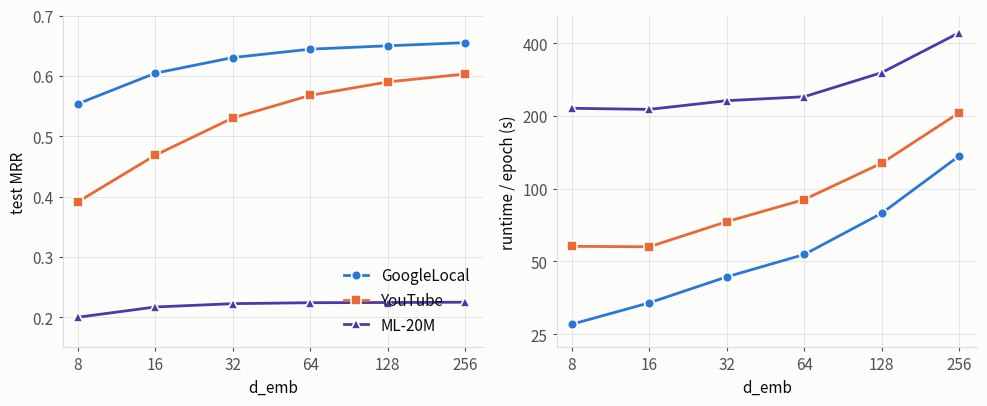

This chart was generated by the following Python code: (Note: this script raises an exception after producing the figure.)
"""Two-panel d_emb sweep figure: peak test MRR and runtime per epoch.

Data source: experiment_logs/d-sweep/<dataset>/d-<d>.log (seed 42, K_train 5,
patience 3, 2-param geo_temp head, no pop bias). MRR is max test observed at any
epoch; runtime is the mean of (train + eval) over the cell's epochs.

Palette: dataviz categorical slots 1, 2, 7 (blue / orange / violet). Validated
all-pairs on the light surface #fcfcfb -- worst normal-vision dE 16.3 (floor 15),
worst CVD dE 14.2 (target >=8), every series >=3:1 contrast, so no relief-rule
label obligation and the legend can carry identity alone. Slot 3 (aqua) was
rejected at 2.74:1 contrast; slot 6 (green) at CVD dE 3.2 vs orange under protan.
"""
import matplotlib
matplotlib.use("Agg")
import matplotlib.pyplot as plt
from matplotlib.ticker import FixedLocator, FixedFormatter

DIMS = [8, 16, 32, 64, 128, 256]

# dataset -> (peak test MRR, mean train s, mean eval s) per dim
DATA = {
    "GoogleLocal": [(0.5536, 23.51, 3.92), (0.6044, 30.18, 3.47), (0.6303, 38.30, 4.79),
                    (0.6442, 48.38, 4.96), (0.6498, 73.47, 5.55), (0.6550, 129.86, 6.63)],
    "YouTube":     [(0.3911, 36.95, 20.68), (0.4685, 41.24, 16.16), (0.5302, 50.34, 22.58),
                    (0.5677, 66.42, 23.64), (0.5899, 100.57, 26.81), (0.6031, 174.20, 31.73)],
    "ML-20M":      [(0.2000, 189.60, 25.17), (0.2170, 188.91, 23.65), (0.2225, 206.87, 24.07),
                    (0.2241, 215.74, 24.10), (0.2244, 272.37, 29.38), (0.2249, 405.81, 35.75)],
}

SERIES = [("GoogleLocal", "#2a78d6", "o"),
          ("YouTube",     "#eb6834", "s"),
          ("ML-20M",      "#4a3aa7", "^")]

SURFACE, INK, MUTED, GRID = "#fcfcfb", "#0b0b0b", "#52514e", "#dedddb"

plt.rcParams.update({
    "font.size": 11, "axes.edgecolor": GRID, "axes.labelcolor": INK,
    "xtick.color": MUTED, "ytick.color": MUTED, "text.color": INK,
    "axes.linewidth": 0.8, "xtick.major.size": 3, "ytick.major.size": 3,
})

fig, (ax1, ax2) = plt.subplots(1, 2, figsize=(10, 4.2), facecolor=SURFACE)

for ax in (ax1, ax2):
    ax.set_facecolor(SURFACE)
    ax.set_xscale("log", base=2)
    ax.xaxis.set_major_locator(FixedLocator(DIMS))
    ax.xaxis.set_major_formatter(FixedFormatter([str(d) for d in DIMS]))
    ax.set_xlim(7, 300)
    ax.set_xlabel("d_emb")
    ax.grid(True, which="major", color=GRID, linewidth=0.6, alpha=0.9)
    ax.set_axisbelow(True)
    for side in ("top", "right"):
        ax.spines[side].set_visible(False)

for name, color, marker in SERIES:
    mrr = [row[0] for row in DATA[name]]
    rt = [row[1] + row[2] for row in DATA[name]]
    kw = dict(color=color, marker=marker, linewidth=2, markersize=7,
              markeredgecolor=SURFACE, markeredgewidth=1.2)
    ax1.plot(DIMS, mrr, label=name, **kw)
    ax2.plot(DIMS, rt, label=name, **kw)

ax1.set_ylabel("test MRR")
ax1.set_ylim(0.15, 0.70)
ax1.yaxis.set_major_locator(FixedLocator([0.2, 0.3, 0.4, 0.5, 0.6, 0.7]))

ax2.set_ylabel("runtime / epoch (s)")
ax2.set_yscale("log", base=2)
ax2.set_ylim(22, 520)
ax2.yaxis.set_major_locator(FixedLocator([25, 50, 100, 200, 400]))
ax2.yaxis.set_major_formatter(FixedFormatter(["25", "50", "100", "200", "400"]))
ax2.minorticks_off()

ax1.legend(frameon=False, loc="lower right", handlelength=1.6, labelcolor=INK)

fig.tight_layout()
for ext in ("png", "svg"):
    fig.savefig(f"/its/home/ms2420/tempest-wt-mainline/figures/d_sweep.{ext}",
                dpi=200, facecolor=SURFACE)
print("wrote figures/d_sweep.png and figures/d_sweep.svg")
